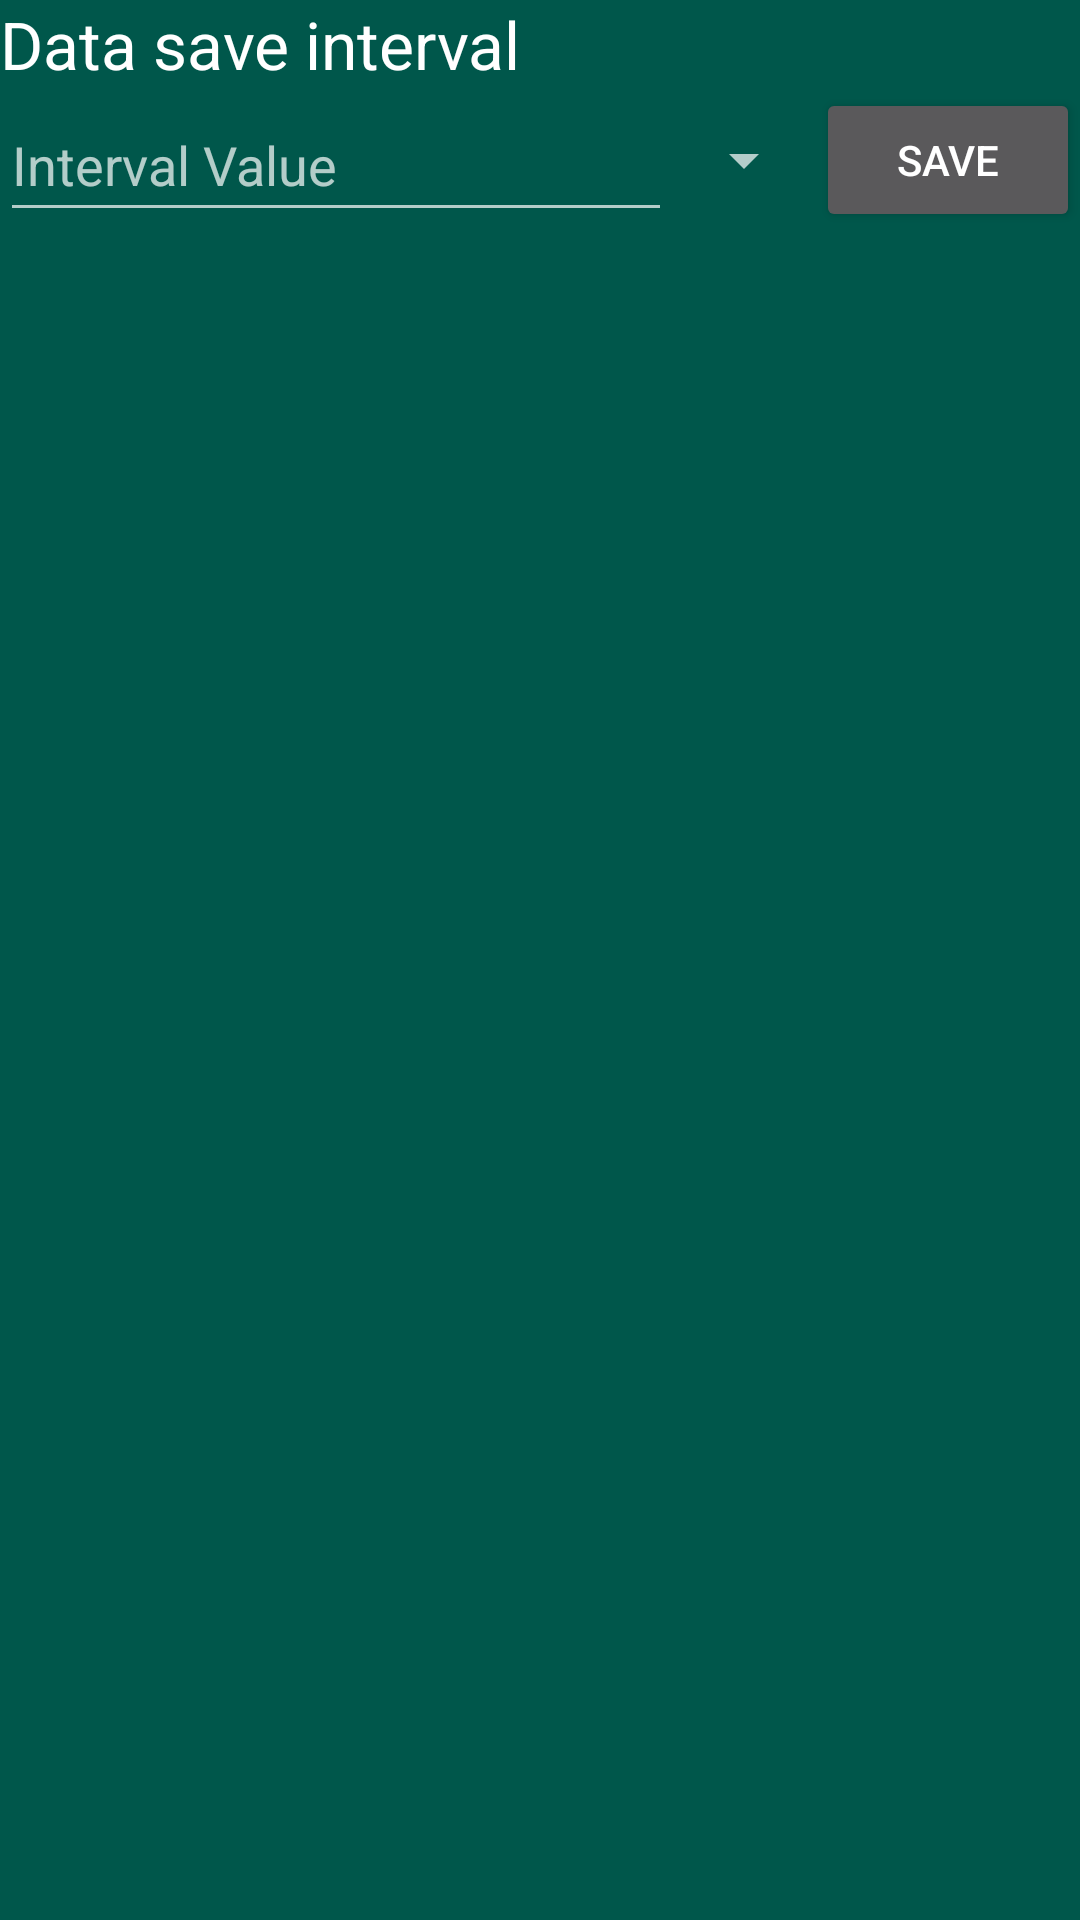

Reconstruct the res/layout file that produces this screen, plus the resources it refers to.
<!-- AndroidManifest.xml: application theme AppTheme -->
<!-- res/layout/sm_data_save_interval_config_setting_fragment.xml -->
<?xml version="1.0" encoding="utf-8"?>
<LinearLayout xmlns:android="http://schemas.android.com/apk/res/android"
    android:layout_width="match_parent"
    android:layout_height="wrap_content"
    android:orientation="vertical">

    <TextView
        android:layout_width="match_parent"
        android:layout_height="wrap_content"
        android:text="Data save interval"
        android:textAppearance="@style/Base.TextAppearance.AppCompat.Large" />


    <LinearLayout
        android:layout_width="match_parent"
        android:layout_height="wrap_content"
        android:orientation="horizontal">

        <EditText
            android:id="@+id/etSMDSICSF_Period"
            android:layout_width="wrap_content"
            android:layout_height="match_parent"
            android:layout_weight="1"
            android:inputType="number"
            android:hint="Interval Value" />

        <Spinner
            android:id="@+id/spSMDSICSF_TimeUnit"
            android:layout_width="wrap_content"
            android:layout_height="match_parent" />

        <Button
            android:layout_width="wrap_content"
            android:layout_height="match_parent"
            android:text="Save"
            android:id="@+id/bSMDSICSF_Save" />
    </LinearLayout>

</LinearLayout>
<!-- resources referenced by this layout -->
<resources>
  <style name="AppTheme" parent="Theme.AppCompat">
          
          <item name="colorPrimary">@color/colorPrimary</item>
          <item name="colorPrimaryDark">@color/colorPrimaryDark</item>
          <item name="colorAccent">@color/colorAccent</item>
          <item name="android:windowBackground">@color/colorPrimaryDark</item>
      </style>
  <color name="colorPrimary">#008577</color>
  <color name="colorPrimaryDark">#00574B</color>
  <color name="colorAccent">#ffd600</color>
</resources>
